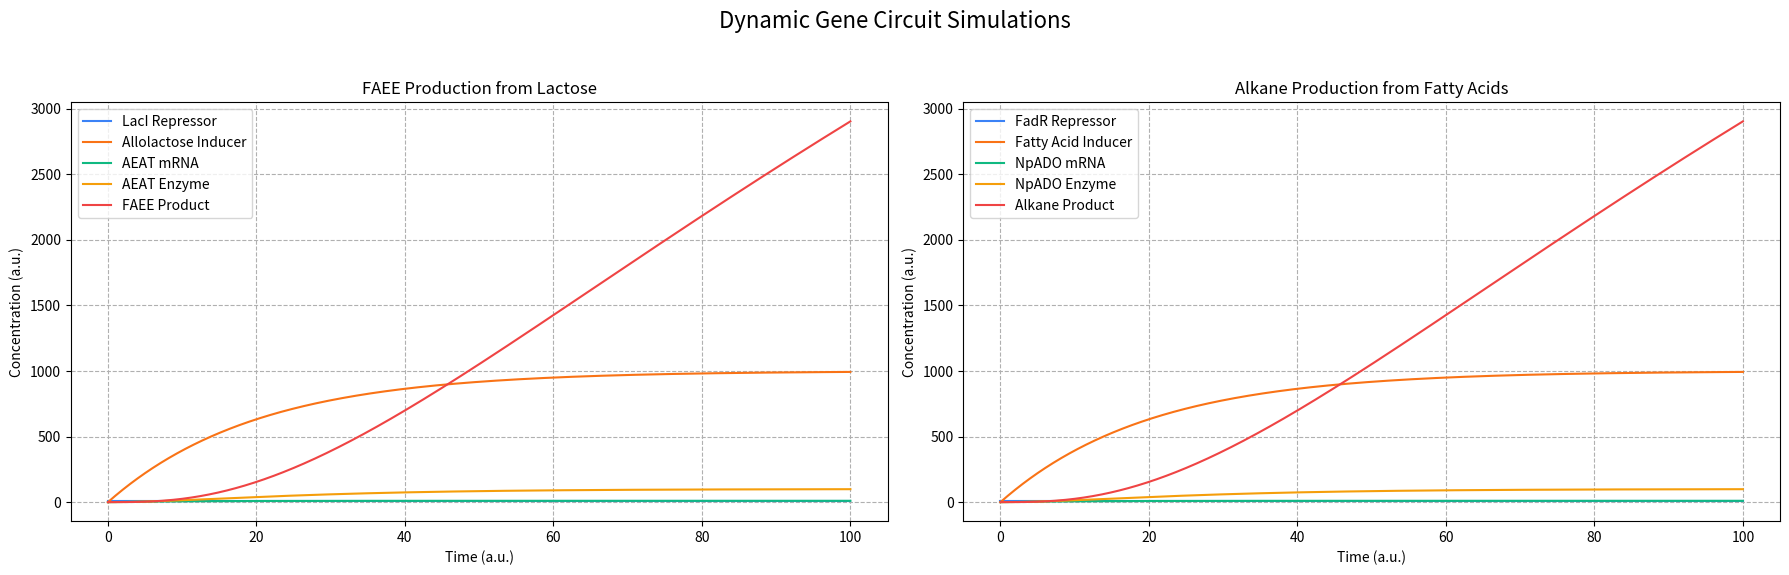

The script that saved this image:
import numpy as np
import matplotlib.pyplot as plt
from scipy.integrate import solve_ivp

# --- Parameters and Initial Conditions ---
# All parameters are stored in a dictionary for easy access and modification.
# You can adjust these values to see how they affect the simulation.

params = {
    # FAEE Pathway Parameters
    'k_LacI_prod': 0.1,      # Production rate of LacI
    'd_LacI': 0.01,          # Degradation rate of LacI
    'k_Allo_prod': 0.5,      # Production rate of Allolactose from lactose
    'd_Allo': 0.05,          # Degradation rate of Allolactose
    'k_bind': 0.1,           # Binding rate of LacI to Allolactose
    'k_unbind': 0.01,        # Unbinding rate of LacI from Allolactose
    'k_mRNA_prod_AEAT': 1,   # Production rate of AEAT mRNA
    'd_mRNA_AEAT': 0.1,      # Degradation rate of AEAT mRNA
    'k_protein_prod_AEAT': 0.5, # Production rate of AEAT protein
    'd_protein_AEAT': 0.05,  # Degradation rate of AEAT protein
    'k_FAEE_prod': 0.5,      # Production rate of FAEE from AEAT
    'd_FAEE': 0.005,         # Degradation rate of FAEE
    'K_lac': 5,              # Dissociation constant of LacI from promoter
    'n_lac': 2,              # Hill coefficient for LacI repression
    'initial_lactose': 100,  # Initial concentration of lactose feedstock

    # Alkane Pathway Parameters
    'k_FadR_prod': 0.1,      # Production rate of FadR
    'd_FadR': 0.01,          # Degradation rate of FadR
    'k_FA_prod': 0.5,        # Production rate of Fatty Acids from triglycerides
    'd_FA': 0.05,            # Degradation rate of Fatty Acids
    'k_bind_FA': 0.1,        # Binding rate of FadR to Fatty Acids
    'k_unbind_FA': 0.01,     # Unbinding rate of FadR from Fatty Acids
    'k_mRNA_prod_NpADO': 1,  # Production rate of NpADO mRNA
    'd_mRNA_NpADO': 0.1,     # Degradation rate of NpADO mRNA
    'k_protein_prod_NpADO': 0.5, # Production rate of NpADO protein
    'd_protein_NpADO': 0.05, # Degradation rate of NpADO protein
    'k_Alkane_prod': 0.5,    # Production rate of Alkane from NpADO
    'd_Alkane': 0.005,       # Degradation rate of Alkane
    'K_FadR': 5,             # Dissociation constant of FadR from promoter
    'n_FadR': 2,             # Hill coefficient for FadR repression
    'initial_triglycerides': 100 # Initial concentration of triglycerides
}

# Time span for the simulation
t_span = (0, 100)
t_eval = np.linspace(t_span[0], t_span[1], 1000)

# --- ODE Functions for each pathway ---

def faee_odes(t, y, p):
    """
    Defines the system of ordinary differential equations for the FAEE pathway.
    y = [LacI, Allo, Complex, mRNA_AEAT, AEAT, FAEE]
    p = parameters dictionary
    """
    LacI, Allo, Complex, mRNA_AEAT, AEAT, FAEE = y

    # Free LacI concentration
    free_LacI = LacI - Complex

    # Hill function for gene repression
    promoter_term = (p['K_lac']**p['n_lac']) / (p['K_lac']**p['n_lac'] + free_LacI**p['n_lac'])

    # ODEs
    d_LacI = p['k_LacI_prod'] - p['d_LacI'] * LacI
    d_Allo = p['k_Allo_prod'] * p['initial_lactose'] - p['d_Allo'] * Allo
    d_Complex = p['k_bind'] * free_LacI * Allo - p['k_unbind'] * Complex
    d_mRNA_AEAT = p['k_mRNA_prod_AEAT'] * promoter_term - p['d_mRNA_AEAT'] * mRNA_AEAT
    d_AEAT = p['k_protein_prod_AEAT'] * mRNA_AEAT - p['d_protein_AEAT'] * AEAT
    d_FAEE = p['k_FAEE_prod'] * AEAT - p['d_FAEE'] * FAEE
    
    return [d_LacI, d_Allo, d_Complex, d_mRNA_AEAT, d_AEAT, d_FAEE]

def alkane_odes(t, y, p):
    """
    Defines the system of ordinary differential equations for the Alkane pathway.
    y = [FadR, FA, Complex_FA, mRNA_NpADO, NpADO, Alkane]
    p = parameters dictionary
    """
    FadR, FA, Complex_FA, mRNA_NpADO, NpADO, Alkane = y

    # Free FadR concentration
    free_FadR = FadR - Complex_FA

    # Hill function for gene repression
    promoter_term = (p['K_FadR']**p['n_FadR']) / (p['K_FadR']**p['n_FadR'] + free_FadR**p['n_FadR'])

    # ODEs
    d_FadR = p['k_FadR_prod'] - p['d_FadR'] * FadR
    d_FA = p['k_FA_prod'] * p['initial_triglycerides'] - p['d_FA'] * FA
    d_Complex_FA = p['k_bind_FA'] * free_FadR * FA - p['k_unbind_FA'] * Complex_FA
    d_mRNA_NpADO = p['k_mRNA_prod_NpADO'] * promoter_term - p['d_mRNA_NpADO'] * mRNA_NpADO
    d_NpADO = p['k_protein_prod_NpADO'] * mRNA_NpADO - p['d_protein_NpADO'] * NpADO
    d_Alkane = p['k_Alkane_prod'] * NpADO - p['d_Alkane'] * Alkane
    
    return [d_FadR, d_FA, d_Complex_FA, d_mRNA_NpADO, d_NpADO, d_Alkane]


# --- Main simulation and plotting function ---
def run_simulation_and_plot():
    """
    Runs the simulations for both pathways and plots the results in separate subplots.
    """
    # Define initial conditions
    initial_conditions_faee = [10, 0, 0, 0, 0, 0] # LacI, Allo, Complex, mRNA, AEAT, FAEE
    initial_conditions_alkane = [10, 0, 0, 0, 0, 0] # FadR, FA, Complex, mRNA, NpADO, Alkane

    # Solve the ODEs for the FAEE pathway
    sol_faee = solve_ivp(
        lambda t, y: faee_odes(t, y, params),
        t_span,
        initial_conditions_faee,
        t_eval=t_eval
    )

    # Solve the ODEs for the Alkane pathway
    sol_alkane = solve_ivp(
        lambda t, y: alkane_odes(t, y, params),
        t_span,
        initial_conditions_alkane,
        t_eval=t_eval
    )

    # Create a figure with two subplots
    fig, (ax1, ax2) = plt.subplots(1, 2, figsize=(18, 6))
    fig.suptitle('Dynamic Gene Circuit Simulations', fontsize=16)

    # Plot results for the FAEE pathway
    ax1.plot(sol_faee.t, sol_faee.y[0], label='LacI Repressor', color='#3b82f6')
    ax1.plot(sol_faee.t, sol_faee.y[1], label='Allolactose Inducer', color='#f97316')
    ax1.plot(sol_faee.t, sol_faee.y[3], label='AEAT mRNA', color='#10b981')
    ax1.plot(sol_faee.t, sol_faee.y[4], label='AEAT Enzyme', color='#f59e0b')
    ax1.plot(sol_faee.t, sol_faee.y[5], label='FAEE Product', color='#ef4444')
    ax1.set_title('FAEE Production from Lactose')
    ax1.set_xlabel('Time (a.u.)')
    ax1.set_ylabel('Concentration (a.u.)')
    ax1.legend()
    ax1.grid(True, linestyle='--')

    # Plot results for the Alkane pathway
    ax2.plot(sol_alkane.t, sol_alkane.y[0], label='FadR Repressor', color='#3b82f6')
    ax2.plot(sol_alkane.t, sol_alkane.y[1], label='Fatty Acid Inducer', color='#f97316')
    ax2.plot(sol_alkane.t, sol_alkane.y[3], label='NpADO mRNA', color='#10b981')
    ax2.plot(sol_alkane.t, sol_alkane.y[4], label='NpADO Enzyme', color='#f59e0b')
    ax2.plot(sol_alkane.t, sol_alkane.y[5], label='Alkane Product', color='#ef4444')
    ax2.set_title('Alkane Production from Fatty Acids')
    ax2.set_xlabel('Time (a.u.)')
    ax2.set_ylabel('Concentration (a.u.)')
    ax2.legend()
    ax2.grid(True, linestyle='--')

    plt.tight_layout(rect=[0, 0.03, 1, 0.95])
    plt.show()

# Run the simulation if the script is executed directly
if __name__ == '__main__':
    run_simulation_and_plot()
